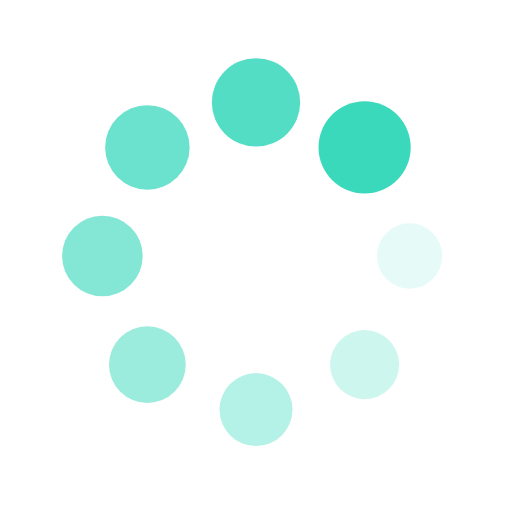
t = 0.00 s
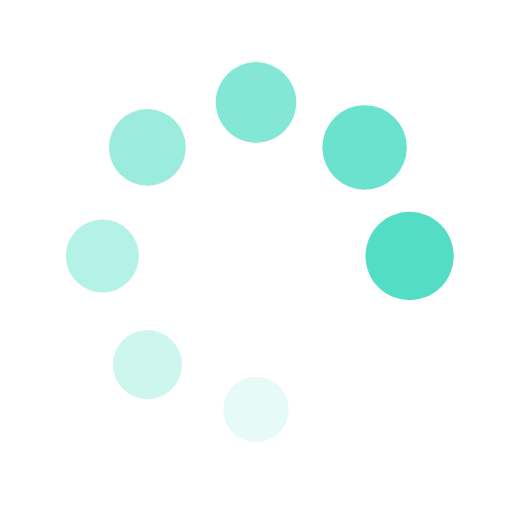
t = 0.31 s
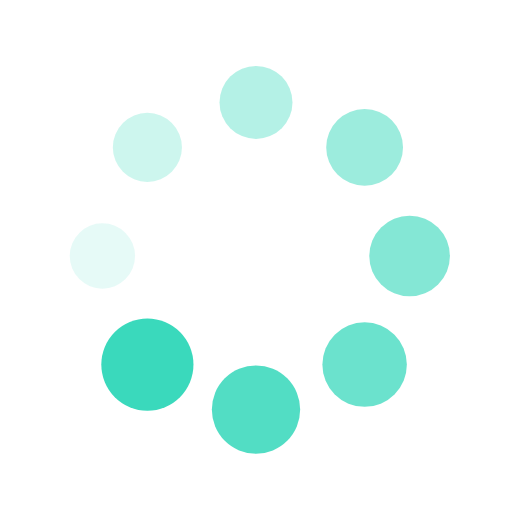
t = 0.63 s
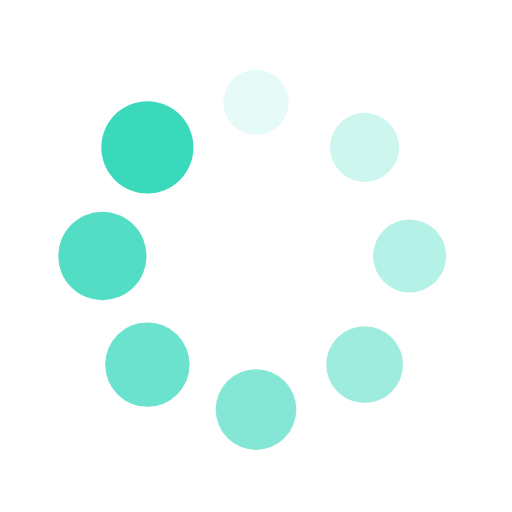
t = 0.94 s

The animated SVG that drew these frames (rendered in a browser with its animation timeline set to each time). Animation: 16 SMIL elements (animate=8,animateTransform=8); one cycle of 1.25 s, repeats indefinitely.

<?xml version="1.0" encoding="utf-8"?>
<svg xmlns="http://www.w3.org/2000/svg" xmlns:xlink="http://www.w3.org/1999/xlink" style="margin: auto; background: none; display: block; shape-rendering: auto; animation-play-state: running; animation-delay: 0s;" width="200px" height="200px" viewBox="0 0 100 100" preserveAspectRatio="xMidYMid">
<g transform="translate(80,50)" style="animation-play-state: running; animation-delay: 0s;">
<g transform="rotate(0)" style="animation-play-state: running; animation-delay: 0s;">
<circle cx="0" cy="0" r="6" fill="#3ad9bc" fill-opacity="1" style="animation-play-state: running; animation-delay: 0s;">
  <animateTransform attributeName="transform" type="scale" begin="-1.09375s" values="1.5 1.5;1 1" keyTimes="0;1" dur="1.25s" repeatCount="indefinite" style="animation-play-state: running; animation-delay: 0s;"></animateTransform>
  <animate attributeName="fill-opacity" keyTimes="0;1" dur="1.25s" repeatCount="indefinite" values="1;0" begin="-1.09375s" style="animation-play-state: running; animation-delay: 0s;"></animate>
</circle>
</g>
</g><g transform="translate(71.21320343559643,71.21320343559643)" style="animation-play-state: running; animation-delay: 0s;">
<g transform="rotate(45)" style="animation-play-state: running; animation-delay: 0s;">
<circle cx="0" cy="0" r="6" fill="#3ad9bc" fill-opacity="0.875" style="animation-play-state: running; animation-delay: 0s;">
  <animateTransform attributeName="transform" type="scale" begin="-0.9375s" values="1.5 1.5;1 1" keyTimes="0;1" dur="1.25s" repeatCount="indefinite" style="animation-play-state: running; animation-delay: 0s;"></animateTransform>
  <animate attributeName="fill-opacity" keyTimes="0;1" dur="1.25s" repeatCount="indefinite" values="1;0" begin="-0.9375s" style="animation-play-state: running; animation-delay: 0s;"></animate>
</circle>
</g>
</g><g transform="translate(50,80)" style="animation-play-state: running; animation-delay: 0s;">
<g transform="rotate(90)" style="animation-play-state: running; animation-delay: 0s;">
<circle cx="0" cy="0" r="6" fill="#3ad9bc" fill-opacity="0.75" style="animation-play-state: running; animation-delay: 0s;">
  <animateTransform attributeName="transform" type="scale" begin="-0.78125s" values="1.5 1.5;1 1" keyTimes="0;1" dur="1.25s" repeatCount="indefinite" style="animation-play-state: running; animation-delay: 0s;"></animateTransform>
  <animate attributeName="fill-opacity" keyTimes="0;1" dur="1.25s" repeatCount="indefinite" values="1;0" begin="-0.78125s" style="animation-play-state: running; animation-delay: 0s;"></animate>
</circle>
</g>
</g><g transform="translate(28.786796564403577,71.21320343559643)" style="animation-play-state: running; animation-delay: 0s;">
<g transform="rotate(135)" style="animation-play-state: running; animation-delay: 0s;">
<circle cx="0" cy="0" r="6" fill="#3ad9bc" fill-opacity="0.625" style="animation-play-state: running; animation-delay: 0s;">
  <animateTransform attributeName="transform" type="scale" begin="-0.625s" values="1.5 1.5;1 1" keyTimes="0;1" dur="1.25s" repeatCount="indefinite" style="animation-play-state: running; animation-delay: 0s;"></animateTransform>
  <animate attributeName="fill-opacity" keyTimes="0;1" dur="1.25s" repeatCount="indefinite" values="1;0" begin="-0.625s" style="animation-play-state: running; animation-delay: 0s;"></animate>
</circle>
</g>
</g><g transform="translate(20,50.00000000000001)" style="animation-play-state: running; animation-delay: 0s;">
<g transform="rotate(180)" style="animation-play-state: running; animation-delay: 0s;">
<circle cx="0" cy="0" r="6" fill="#3ad9bc" fill-opacity="0.5" style="animation-play-state: running; animation-delay: 0s;">
  <animateTransform attributeName="transform" type="scale" begin="-0.46875s" values="1.5 1.5;1 1" keyTimes="0;1" dur="1.25s" repeatCount="indefinite" style="animation-play-state: running; animation-delay: 0s;"></animateTransform>
  <animate attributeName="fill-opacity" keyTimes="0;1" dur="1.25s" repeatCount="indefinite" values="1;0" begin="-0.46875s" style="animation-play-state: running; animation-delay: 0s;"></animate>
</circle>
</g>
</g><g transform="translate(28.78679656440357,28.786796564403577)" style="animation-play-state: running; animation-delay: 0s;">
<g transform="rotate(225)" style="animation-play-state: running; animation-delay: 0s;">
<circle cx="0" cy="0" r="6" fill="#3ad9bc" fill-opacity="0.375" style="animation-play-state: running; animation-delay: 0s;">
  <animateTransform attributeName="transform" type="scale" begin="-0.3125s" values="1.5 1.5;1 1" keyTimes="0;1" dur="1.25s" repeatCount="indefinite" style="animation-play-state: running; animation-delay: 0s;"></animateTransform>
  <animate attributeName="fill-opacity" keyTimes="0;1" dur="1.25s" repeatCount="indefinite" values="1;0" begin="-0.3125s" style="animation-play-state: running; animation-delay: 0s;"></animate>
</circle>
</g>
</g><g transform="translate(49.99999999999999,20)" style="animation-play-state: running; animation-delay: 0s;">
<g transform="rotate(270)" style="animation-play-state: running; animation-delay: 0s;">
<circle cx="0" cy="0" r="6" fill="#3ad9bc" fill-opacity="0.25" style="animation-play-state: running; animation-delay: 0s;">
  <animateTransform attributeName="transform" type="scale" begin="-0.15625s" values="1.5 1.5;1 1" keyTimes="0;1" dur="1.25s" repeatCount="indefinite" style="animation-play-state: running; animation-delay: 0s;"></animateTransform>
  <animate attributeName="fill-opacity" keyTimes="0;1" dur="1.25s" repeatCount="indefinite" values="1;0" begin="-0.15625s" style="animation-play-state: running; animation-delay: 0s;"></animate>
</circle>
</g>
</g><g transform="translate(71.21320343559643,28.78679656440357)" style="animation-play-state: running; animation-delay: 0s;">
<g transform="rotate(315)" style="animation-play-state: running; animation-delay: 0s;">
<circle cx="0" cy="0" r="6" fill="#3ad9bc" fill-opacity="0.125" style="animation-play-state: running; animation-delay: 0s;">
  <animateTransform attributeName="transform" type="scale" begin="0s" values="1.5 1.5;1 1" keyTimes="0;1" dur="1.25s" repeatCount="indefinite" style="animation-play-state: running; animation-delay: 0s;"></animateTransform>
  <animate attributeName="fill-opacity" keyTimes="0;1" dur="1.25s" repeatCount="indefinite" values="1;0" begin="0s" style="animation-play-state: running; animation-delay: 0s;"></animate>
</circle>
</g>
</g>
<!-- [ldio] generated by https://loading.io/ --></svg>
